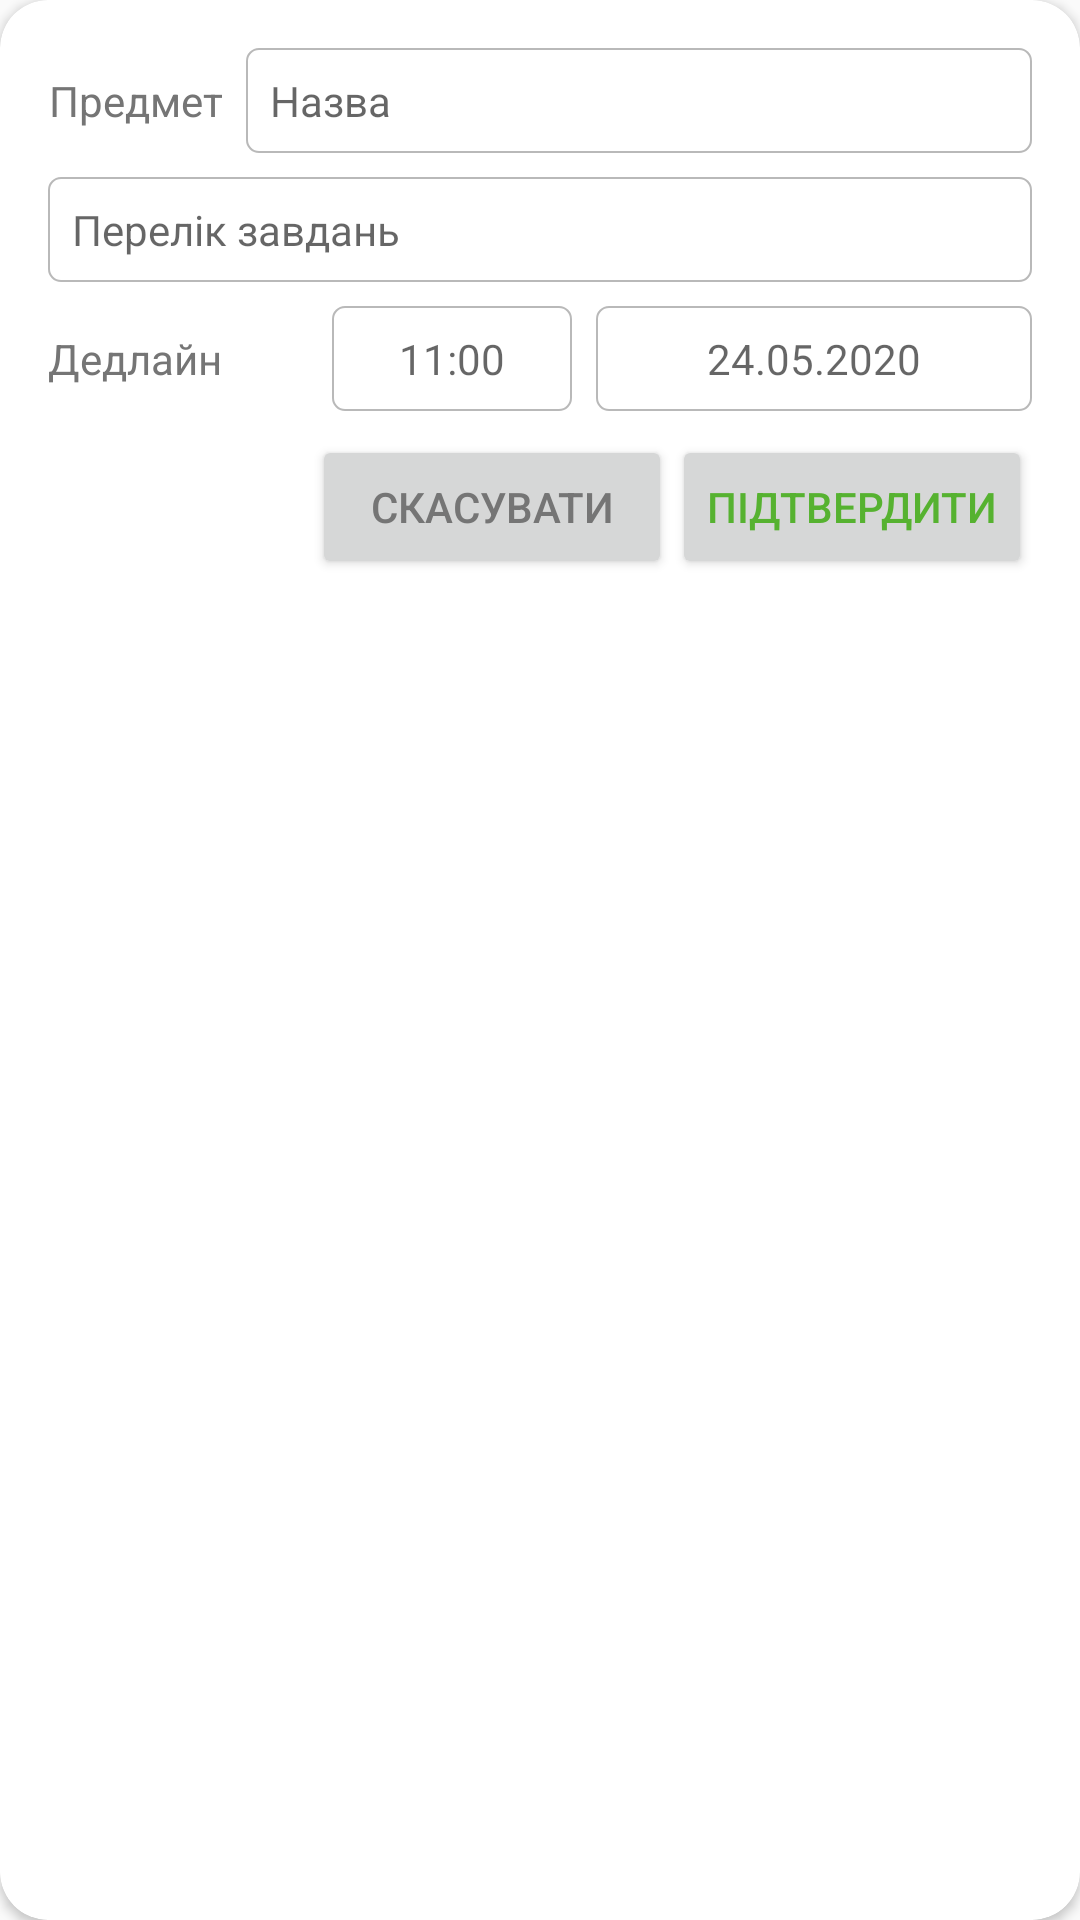

This screen was rendered from an Android layout file. Write that file and the resources it references.
<!-- AndroidManifest.xml: application theme AppTheme -->
<!-- res/layout/dialog_homework.xml -->
<?xml version="1.0" encoding="utf-8"?>
<androidx.cardview.widget.CardView xmlns:android="http://schemas.android.com/apk/res/android"
    xmlns:app="http://schemas.android.com/apk/res-auto"
    style="@style/DialogCardStyle"
    app:cardCornerRadius="16dip">

    <LinearLayout
        android:layout_width="match_parent"
        android:layout_height="match_parent"
        android:layout_margin="8dp"
        android:orientation="vertical">

        <LinearLayout
            android:layout_width="match_parent"
            android:layout_height="wrap_content"
            android:layout_marginTop="8dp"
            android:orientation="horizontal">

            <TextView
                style="@style/TextViewScheduleItem"
                android:layout_marginStart="8dp"
                android:text="@string/subject" />

            <EditText
                style="@style/EditTextStyle"
                android:layout_marginStart="8dp"
                android:layout_marginEnd="8dp"
                android:hint="@string/name" />
        </LinearLayout>

        <EditText
            style="@style/EditTextStyle"
            android:layout_margin="8dp"
            android:hint="@string/task_list" />

        <LinearLayout
            android:layout_width="match_parent"
            android:layout_height="wrap_content"
            android:layout_marginBottom="8dp"
            android:orientation="horizontal">

            <TextView
                style="@style/TextViewScheduleItem"
                android:layout_marginStart="8dp"
                android:layout_weight="1"
                android:text="@string/deadline"
                android:textAlignment="textStart" />

            <EditText
                style="@style/EditTextStyle"
                android:layout_width="wrap_content"
                android:layout_marginStart="8dp"
                android:layout_weight="1"
                android:hint="@string/_11_00"
                android:textAlignment="center" />

            <EditText
                style="@style/EditTextStyle"
                android:layout_width="wrap_content"
                android:layout_marginStart="8dp"
                android:layout_marginEnd="8dp"
                android:layout_weight="2"
                android:hint="@string/_24_05_2020"
                android:textAlignment="center" />

        </LinearLayout>

        <LinearLayout
            android:layout_width="match_parent"
            android:layout_height="wrap_content"
            android:layout_marginEnd="8dp"
            android:gravity="end">

            <Button
                style="@style/CancelButton"
                android:layout_height="wrap_content"
                android:text="@string/cancel" />

            <Button
                style="@style/ConfirmButton"
                android:layout_height="wrap_content"
                android:text="@string/confirm" />

        </LinearLayout>


    </LinearLayout>

</androidx.cardview.widget.CardView>
<!-- resources referenced by this layout -->
<resources>
  <string name="_11_00" translatable="false">11:00</string>
  <string name="_24_05_2020" translatable="false">24.05.2020</string>
  <string name="cancel">Скасувати</string>
  <string name="confirm">Підтвердити</string>
  <string name="deadline">Дедлайн</string>
  <string name="name">Назва</string>
  <string name="subject">Предмет</string>
  <string name="task_list">Перелік завдань</string>
  <style name="CancelButton" parent="TextViewScheduleItem">
          <item name="android:colorBackground">@color/colorBackground</item>
          <item name="android:padding">8dp</item>
          <item name="android:layout_width">120dp</item>
      </style>
  <style name="ConfirmButton" parent="GreenTextViewScheduleItem">
          <item name="android:colorBackground">@color/colorBackground</item>
          <item name="android:padding">8dp</item>
          <item name="android:layout_width">120dp</item>
      </style>
  <style name="DialogCardStyle">
          <item name="android:layout_height">wrap_content</item>
          <item name="android:layout_width">match_parent</item>
          <item name="android:layout_margin">16dp</item>
          <item name="android:elevation">16dp</item>
      </style>
  <style name="EditTextStyle" parent="TextViewScheduleItem">
          <item name="android:background">@drawable/background_edit_text</item>
          <item name="android:padding">8dp</item>
          <item name="android:layout_height">wrap_content</item>
          <item name="android:layout_width">match_parent</item>
          <item name="android:textAlignment">textStart</item>
      </style>
  <style name="TextViewScheduleItem">
          <item name="android:layout_width">wrap_content</item>
          <item name="android:layout_height">match_parent</item>
          <item name="android:textColor">@color/colorPrimaryDark</item>
          <item name="android:textSize">14sp</item>
          <item name="android:gravity">center</item>
      </style>
  <style name="AppTheme" parent="Theme.AppCompat.Light.NoActionBar">
          
          <item name="colorPrimary">@color/colorPrimary</item>
          <item name="colorPrimaryDark">@color/colorPrimaryDark</item>
          <item name="colorAccent">@color/colorAccent</item>
      </style>
  <color name="colorBackground">#FFFFFF</color>
  <style name="GreenTextViewScheduleItem" parent="TextViewScheduleItem">
          <item name="android:textColor">@color/colorPrimary</item>
  
      </style>
  <!-- drawable background_edit_text (drawable) -->
  <?xml version="1.0" encoding="utf-8"?>
  <selector xmlns:android="http://schemas.android.com/apk/res/android">
      <item>
          <shape android:shape="rectangle">
              <solid android:color="@color/colorBackground" />
              <corners android:radius="4dip" />
              <stroke android:width="0.5dp"
                  android:color="#80757575" />
          </shape>
      </item>
  </selector>
  <color name="colorPrimaryDark">#757575</color>
  <color name="colorPrimary">#56B230</color>
  <color name="colorAccent">#56B230</color>
</resources>
